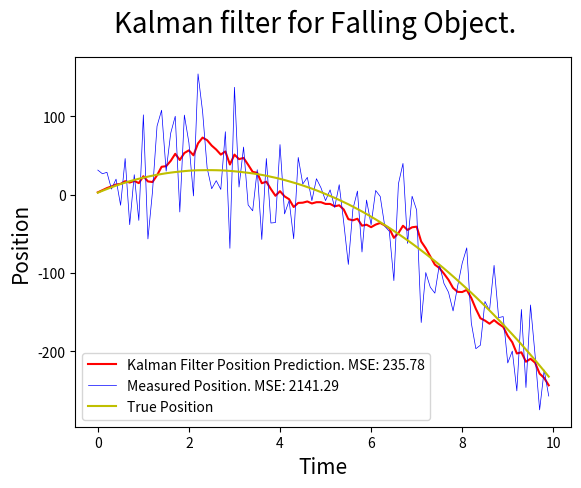

Recreate this plot in Python. (Note: this script raises an exception after producing the figure.)
# pylint: disable=locally-disabled, invalid-name, too-many-instance-attributes, too-many-arguments

import numpy as np
import matplotlib.pyplot as plt

class System:
    """An abstract system class. State represents the true state of the system."""
    def __init__(self, initial_state: np.ndarray, state_covariance=None):
        self.state = initial_state
        self.state_covariance = state_covariance if state_covariance is not None else np.eye(len(initial_state))
        self.validate_dimenstions()

    def get_state(self):
        """The n x 1 state of the system, x."""
        return self.state

    def get_state_covariance(self):
        """The n x n covariance matrix P of the state."""
        return self.state_covariance

    def state_transition_matrix(self) -> np.ndarray:
        """The n x n state transition matrix A.
        Describes the transition from the previous state to the next state."""
        raise NotImplementedError("Subclasses should implement this method.")

    def process_noise(self) -> np.ndarray:
        """The n x 1 normally distributed process noise w representing noise in the state of the system."""
        raise NotImplementedError("Subclasses should implement this method.")

    def process_noise_cov(self) -> np.ndarray:
        """The n x n covairance uncertainty matrix Q from the environment.
        It is assumed that the process noise w is distributed w ~ N(0,Q)."""
        raise NotImplementedError("Subclasses should implement this method.")

    def transformation_matrix(self) -> np.ndarray:
        """The m x n transformation matrix H.
        Transforms a system from the state space to the measurement space."""
        raise NotImplementedError("Subclasses should implement this method.")

    def measurement_noise(self) -> np.ndarray:
        """The m x 1 normally distributed measurement noise v."""
        raise NotImplementedError("Subclasses should implement this method.")

    def measurement_noise_cov(self) -> np.ndarray:
        """The m x m covariance of the measurement noise R. It is assume that v ~ N(0,R)."""
        raise NotImplementedError("Subclasses should implement this method.")

    def control_vector(self) -> np.ndarray:
        """The p x 1 control vector u .
        Represents influence on the state not described by the state itself."""
        raise NotImplementedError("Subclasses should implement this method.")

    def control_matrix(self) -> np.ndarray:
        """The n x p control matrix B which maps control vector u to state space."""
        raise NotImplementedError("Subclasses should implement this method.")

    def update_true_state(self) -> None:
        """Updates the true state of the system."""
        if self.process_noise() is not None:
            noise = self.process_noise()
        else:
            nosie = 0
        if self.control_matrix() is not None and self.control_vector() is not None:
            control_update = self.control_matrix() @ self.control_vector()
        else:
            control_update = 0
        self.state = self.state_transition_matrix() @ self.state + control_update + noise

    def get_measurement(self) -> np.ndarray:
        """Get an artificial measurement for the given state."""
        return self.transformation_matrix() @ self.state + self.measurement_noise()

    def validate_dimenstions(self):
        """Validate the dimensions of the system matrices."""
        # validate state dimensions
        state_dims = np.shape(self.state)
        state_dim = state_dims[0] # n
        if state_dims != (state_dim, 1):
            raise ValueError(f"The system state does not have the correct dimensions: {state_dims}")
        # validate state transition matrix dimensions
        state_transition_matrix_dims = np.shape(self.state_transition_matrix())
        if state_transition_matrix_dims != (state_dim, state_dim):
            raise ValueError(f"The state transition matrix does not have the correct dimensions: {state_transition_matrix_dims}")
        # validate processs noise dimensions
        if self.process_noise() is not None:
            process_noise_dims = np.shape(self.process_noise())
            if process_noise_dims != (state_dim, 1):
                raise ValueError(f"The process noise does not have the correct dimensions: {process_noise_dims}.")
        # validate process noise covariance matrix dimensions
        process_noise_cov_dims = np.shape(self.process_noise_cov())
        if process_noise_cov_dims != state_transition_matrix_dims:
            raise ValueError(f"The process noise covariance matrix does not have the correct dimensions: {process_noise_cov_dims}")
        # validate transformation matrix dimensions
        transformation_matrix_dims = np.shape(self.transformation_matrix())
        measurement_dim = transformation_matrix_dims[0] # m
        if transformation_matrix_dims != (measurement_dim, state_dim):
            raise ValueError(f"The transformation matrix does not have the correct dimensions: {transformation_matrix_dims}")
        # validate measurement dimensions
        measurement_dims = np.shape(self.get_measurement())
        if measurement_dims != (measurement_dim, 1):
            raise ValueError(f"The measurement vector does not have the correct dimensions: {measurement_dims}")
        # validate measurement noise dims
        measurement_noise_dims = np.shape(self.measurement_noise())
        if measurement_noise_dims != measurement_dims:
            raise ValueError(f"The measurement noise vector does not have the correct dimensions: {measurement_noise_dims}")
        # validate measurement noise covariance dimensions
        measurement_noise_cov_dims = np.shape(self.measurement_noise_cov())
        if measurement_noise_cov_dims != (measurement_dim, measurement_dim):
            raise ValueError(f"The measurement noise covariance matrix does not have the correct dimensions: {measurement_noise_cov_dims}")
        # validate control vector dimensions
        if self.control_vector() is not None:
            control_vec_dims = np.shape(self.control_vector())
            control_vec_dim = control_vec_dims[0]
            if control_vec_dims != (control_vec_dim, 1):
                raise ValueError(f"The system control vector does not have the correct dimensions: {control_vec_dims}")
        # validate control matrix dimensions
        if self.control_matrix() is not None:
            control_mat_dims = np.shape(self.control_matrix())
            if control_mat_dims != (state_dim, control_vec_dim):
                raise ValueError(f"The system control matrix does not have the correct dimensions: {control_mat_dims}")
        print("Dimensions validated.")

class FallingObject(System):
    """A system representing a falling object.
    Solves ode: x'' = -9.8."""
    def __init__(self, initial_position: float = 0,
                 initial_velocity: float = 25,
                 dt: float = 0.1,
                 gravity:float = -9.81,
                 std_acc: float  = 10):
        self.dt = dt
        self.gravity = gravity
        self.std_acc = std_acc
        initial_state = np.array([[initial_position], [initial_velocity]])
        super().__init__(initial_state)

    def state_transition_matrix(self) -> np.ndarray:
        """The n x n state transition matrix A.
        Describes the transition from the previous state to the next state."""
        return np.array([[1,self.dt],[0,1]])
    
    def process_noise(self) -> np.ndarray:
        """The n x 1 normally distributed process noise w representing noise in the state of the system."""
        std_position = self.std_acc * (self.dt)**2 / 2
        std_velocity = self.dt
        position_noise = np.random.normal(0, std_position)
        velocity_noise = np.random.normal(0, std_velocity)
        return np.array([[position_noise],[velocity_noise]])

    def process_noise_cov(self) -> np.ndarray:
        """The n x n covairance uncertainty matrix Q from the environment.
        It is assumed that the process noise w is distributed w ~ N(0,Q)."""
        std_position = self.std_acc * (self.dt)**2 / 2
        std_velocity = self.dt
        return np.array([[std_position**2, std_position*std_velocity],[std_position*std_velocity, std_velocity**2]]) * self.std_acc ** 2

    def transformation_matrix(self) -> np.ndarray:
        """The m x n transformation matrix H.
        Transforms a system from the state space to the measurement space."""
        return np.array([[1, 0]])

    def measurement_noise(self) -> np.ndarray:
        """The m x 1 normally distributed measurement noise v."""
        noise_variance = 50
        noise = np.random.normal(0, noise_variance)
        return np.array([[noise]])

    def measurement_noise_cov(self) -> np.ndarray:
        """The m x m covariance of the measurement noise R. It is assume that v ~ N(0,R)."""
        return np.array([[self.std_acc**2]])

    def control_vector(self) -> np.ndarray:
        """The p x 1 control vector u.
        Represents influence on the state not described by the state itself."""
        return np.array([[self.gravity]])

    def control_matrix(self) -> np.ndarray:
        """The n x p control matrix B which maps control vector u to state space."""
        return np.array([[self.dt**2 / 2], [self.dt]])

class HarmonicOscillator(System):
    """A system representing a dampened harmonic oscillator.
    If dampening_coeff**2 < 4*mass*spring_constant, then the system is underdampened.
    If equal, the system is critically dampened. Otherwise it is over dampened.
    Solves ode: mass*x'' + dampening_coeff*x' + spring_constant*x = 0."""
    def __init__(self, initial_position: float = 0,
                 initial_velocity: float = 200,
                 dt: float = 0.1,
                 mass: float = 2,
                 dampening_coeff: float = 2,
                 spring_constant: float = 20,
                 std_acc: float = 10):
        self.dt = dt
        self.mass = mass # m
        self.dampending_coeff = dampening_coeff # b
        self.spring_constant = spring_constant # k
        self.std_acc = std_acc
        initial_state = np.array([[initial_position], [initial_velocity]])
        super().__init__(initial_state)

    def state_transition_matrix(self) -> np.ndarray:
        """The n x n state transition matrix A.
        Describes the transition from the previous state to the next state."""
        a11 = 1 - (self.dt ** 2) * self.spring_constant/(2*self.mass)
        a12 = self.dt - (self.dt ** 2) * self.dampending_coeff/(2*self.mass)
        a21 = -self.dt * self.spring_constant/self.mass
        a22 = 1 - self.dt * self.dampending_coeff/self.mass
        return np.array([[a11, a12],[a21, a22]])

    def process_noise(self) -> np.ndarray:
        """The n x 1 normally distributed process noise w representing noise in the state of the system."""
        std_position = self.std_acc * (self.dt)**2 / 2
        std_velocity = self.dt
        position_noise = np.random.normal(0, std_position)
        velocity_noise = np.random.normal(0, std_velocity)
        return np.array([[position_noise],[velocity_noise]])

    def process_noise_cov(self) -> np.ndarray:
        """The n x n covairance uncertainty matrix Q from the environment.
        It is assumed that the process noise w is distributed w ~ N(0,Q)."""
        std_position = self.std_acc * (self.dt)**2 / 2
        std_velocity = self.dt
        return np.array([[std_position**2, std_position*std_velocity],[std_position*std_velocity, std_velocity**2]]) * self.std_acc ** 2

    def transformation_matrix(self) -> np.ndarray:
        """The m x n transformation matrix H.
        Transforms a system from the state space to the measurement space."""
        return np.array([[1, 0]])

    def measurement_noise(self) -> np.ndarray:
        """The m x 1 normally distributed measurement noise v."""
        noise_variance = 50
        noise = np.random.normal(0, noise_variance)
        return np.array([[noise]])

    def measurement_noise_cov(self) -> np.ndarray:
        """The m x m covariance of the measurement noise R. It is assume that v ~ N(0,R)."""
        return np.array([[self.std_acc**2]])

    def control_vector(self) -> np.ndarray:
        """The p x 1 control vector u.
        Represents influence on the state not described by the state itself."""
        return None
    def control_matrix(self) -> np.ndarray:
        """The n x p control matrix B which maps control vector u to state space."""
        return None

class KalmanFilter:
    """Implements the Kalman filter for given input data."""
    def __init__(self, system: System):
        self.system = system
        self.predicted_state = system.get_state() # x
        self.predicted_cov = system.get_state_covariance() # P
        self.apriori_state = None # x-
        self.apriori_cov = None # P-
        self.kalman_gain = None # K

    def update_apriori_state(self) -> None:
        """Given state vector and control vector, returns a priori state vector estimate."""
        A = self.system.state_transition_matrix()
        B = self.system.control_matrix()
        if B is not None and self.system.control_vector() is not None:
            apriori_state =  A @ self.predicted_state + B @ self.system.control_vector()
        else:
            apriori_state =  A @ self.predicted_state
        self.apriori_state = apriori_state

    def update_apriori_cov(self) -> None:
        """Given state vector and control vector, returns a priori covariance estimate."""
        A = self.system.state_transition_matrix()
        Q = self.system.process_noise_cov()
        apriori_cov = A @ self.predicted_cov @ A.T + Q
        self.apriori_cov = apriori_cov

    def update_kalman_gain(self) -> None:
        """Get the Kalman gain for a given state."""
        R = self.system.measurement_noise_cov()
        H = self.system.transformation_matrix()
        numerator = self.apriori_cov @ H.T
        denominator = H @ numerator + R
        kalman_gain = np.linalg.lstsq(denominator.T, numerator.T, rcond=None)[0].T
        self.kalman_gain = kalman_gain

    def update_prediction(self, measurement: np.ndarray) ->  None:
        """Get the a posteriori state prediction."""
        H = self.system.transformation_matrix()
        measurement_residual = measurement - H @ self.apriori_state
        state = self.apriori_state + self.kalman_gain @ measurement_residual
        self.predicted_state = state

    def update_cov(self) ->  None:
        """Get the a posteriori state covariance prediction."""
        H = self.system.transformation_matrix()
        n = np.shape(self.kalman_gain)[0]
        I = np.eye(n)
        state_cov = (I - self.kalman_gain @ H) @ self.apriori_cov
        self.predicted_cov = state_cov

    def update(self, measurement: np.ndarray) -> np.ndarray:
        """Given a measurement, gives the next prediction via Kalman filter."""
        self.update_apriori_state()
        self.update_apriori_cov()
        self.update_kalman_gain()
        self.update_prediction(measurement)
        self.update_cov()
        return self.predicted_state

def calculate_errors(states_over_time: tuple[list[float]]) -> None:
    """Calculates the mean square errors for the Kalman prediction and the measurements.
    states_over_time consists of predicted_observables, measuremets, and true_observales."""
    predicted_observables = states_over_time[0]
    measurements = states_over_time[1]
    true_observales = states_over_time[2]
    kalman_mse = ((predicted_observables - true_observales)**2).mean()
    measurement_mse = ((measurements - true_observales)**2).mean()
    return kalman_mse, measurement_mse

def kalman_process(system: System, num_iters: int) -> tuple[np.ndarray]:
    """Exectutes the kalman process for given parameters and number of iterations."""
    kalman = KalmanFilter(system)
    # initialize arrays recording states over time
    true_observales = np.zeros(num_iters)
    measurements = np.zeros(num_iters)
    predicted_observables = np.zeros(num_iters)
    # Update the state of the system and forcast with Kalman filter
    for index in range(num_iters):
        system.update_true_state() # update the actual system state to the next time step.
        measurement = system.get_measurement()
        predicted_state = kalman.update(measurement) # get the next Kalman filter prediction.
        predicted_observable = kalman.system.transformation_matrix() @ predicted_state
        true_observable = kalman.system.transformation_matrix() @ system.state
        # record observables. One records the observables in the first position.
        true_observales[index] = true_observable[0,0]
        measurements[index] = measurement[0,0]
        predicted_observables[index] = predicted_observable[0,0]

    return predicted_observables, measurements, true_observales

def plot_predictions(n_iters: int,
                     dt: float,
                     states_over_time: tuple[list[float]],
                     title: str = "System") -> None:
    """Plots the resulting measurements along with the kalman predictions and true states.
    states_over_time consists of predicted_observables, measuremets, and true_observales."""
    initial_time = 0
    end_time = n_iters * dt + initial_time
    time = np.arange(initial_time, end_time, dt)
    kalman_mse, measurement_mse = calculate_errors(states_over_time)

    predicted_observables = states_over_time[0]
    measurements = states_over_time[1]
    true_observales = states_over_time[2]
    fig = plt.figure()
    plt.plot(time, predicted_observables, label=f"Kalman Filter Position Prediction. MSE: {round(kalman_mse,2)}", color='r', linewidth=1.5)
    fig.suptitle(f"Kalman filter for {title}.", fontsize=20)
    plt.plot(time, measurements, label=f"Measured Position. MSE: {round(measurement_mse,2)}", color='b',linewidth=0.5)
    plt.plot(time, true_observales, label='True Position', color='y', linewidth=1.5)
    plt.xlabel('Time', fontsize=15)
    plt.ylabel('Position', fontsize=15)
    plt.legend()
    directory = "images/"
    file_name = title.lower().replace(" ", "_")
    plt.savefig(f"{directory}{file_name}.png")

def main() -> None:
    """Accessor for running the module."""
    n_iters = 100
    dt = 0.1
    falling_object = FallingObject(dt = dt)
    falling_object_states = kalman_process(falling_object, n_iters)
    plot_predictions(n_iters, dt, falling_object_states, title = "Falling Object")
    harmonic_oscillator = HarmonicOscillator(dt = dt)
    harmonic_oscillator_states = kalman_process(harmonic_oscillator, n_iters)
    plot_predictions(n_iters, dt, harmonic_oscillator_states, title = "Harmonic Oscillator")

if __name__ == "__main__":
    main()
